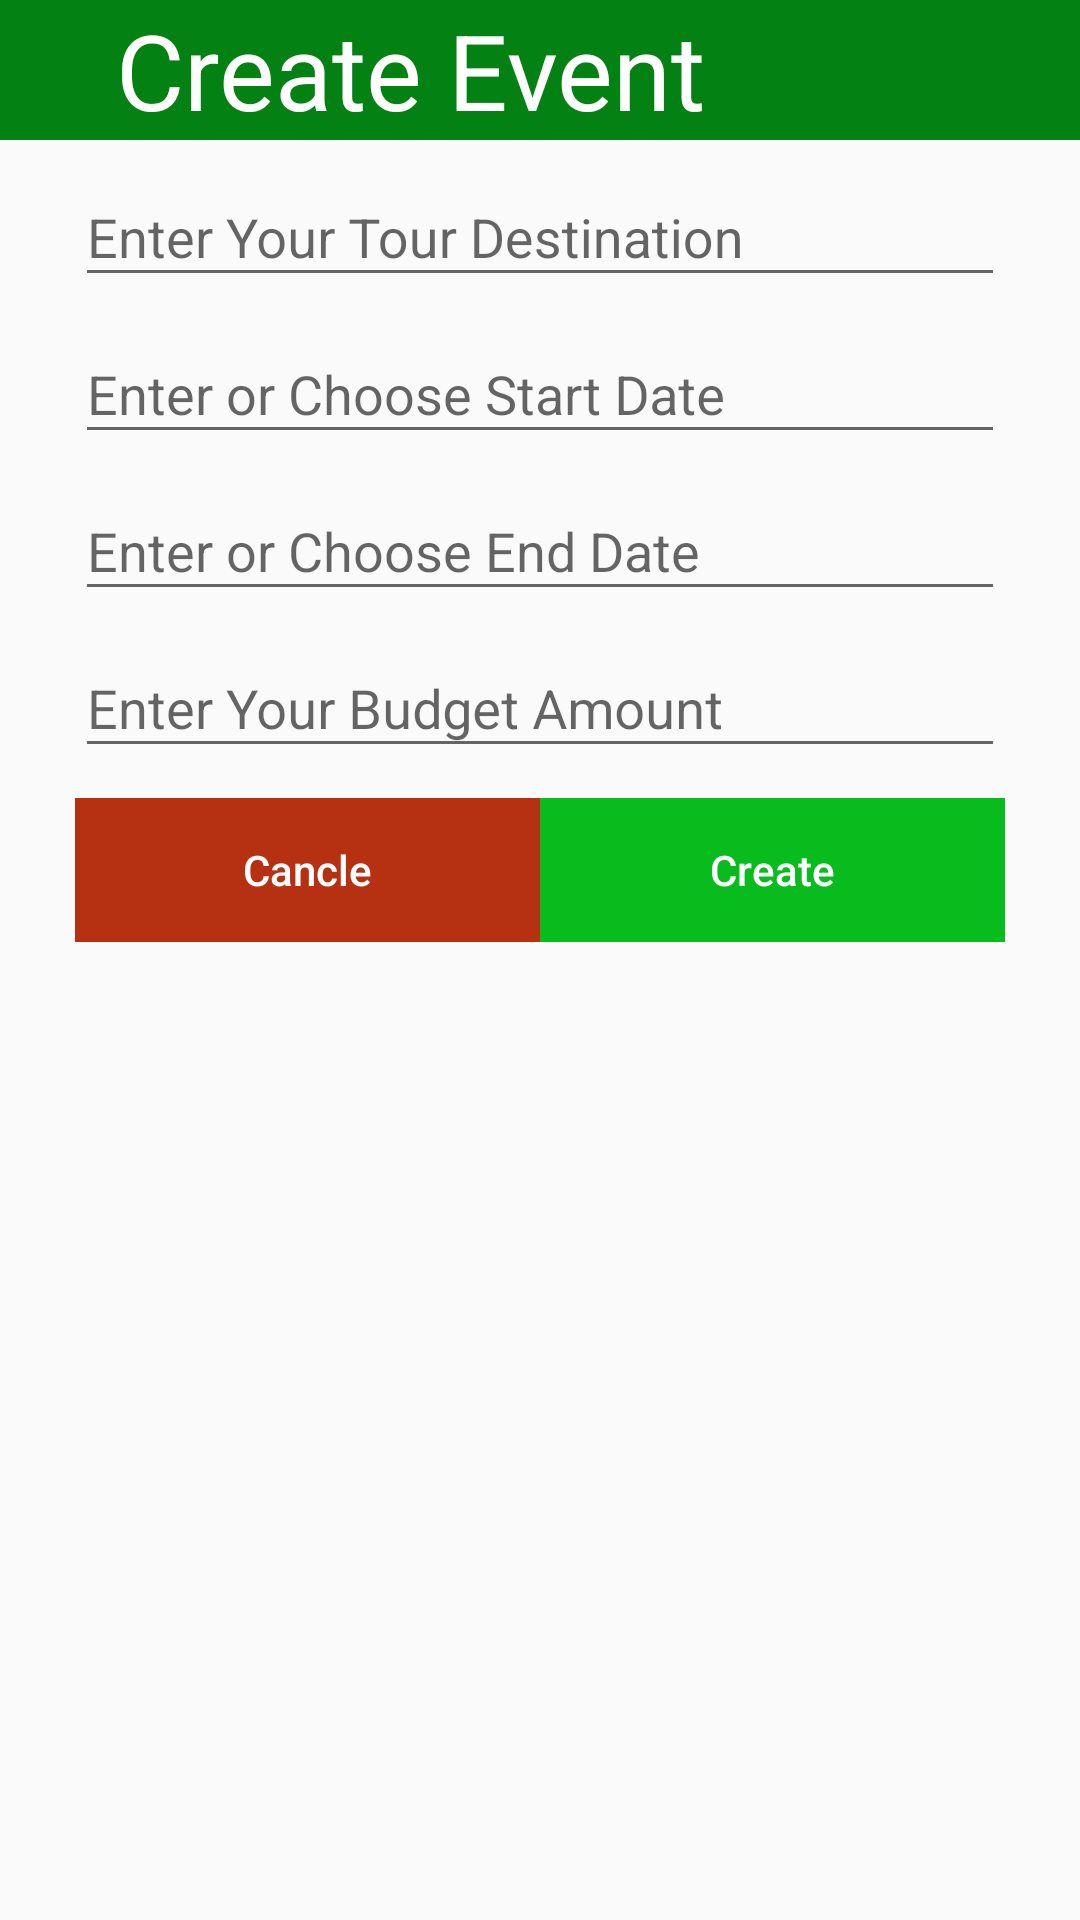

Produce the Android XML layout that renders to this screen, including the resource entries it uses.
<!-- AndroidManifest.xml: application theme AppTheme -->
<!-- res/layout/add_event_layout.xml -->
<?xml version="1.0" encoding="utf-8"?>

<LinearLayout
    xmlns:android="http://schemas.android.com/apk/res/android"
    android:orientation="vertical"
    android:layout_width="match_parent"
    android:background="@drawable/backgroundfive"
    android:layout_height="match_parent">

    <RelativeLayout
        android:layout_width="match_parent"
        android:layout_height="wrap_content"
        android:background="#038112"
        >

        <ImageView
            android:paddingLeft="30dp"
            android:paddingTop="7dp"
            android:id="@+id/im"
            android:layout_width="wrap_content"
            android:layout_height="35dp"
            android:src="@drawable/addevent" />

        <TextView
            android:id="@+id/titaleup"
            android:layout_width="match_parent"
            android:layout_height="wrap_content"
            android:text=" Create Event"
            android:textColor="#fff"
            android:textSize="35dp"
            android:layout_toRightOf="@id/im"
            android:layout_toEndOf="@id/im"/>
    </RelativeLayout>

    <android.support.design.widget.TextInputLayout
        android:layout_width="match_parent"
        android:layout_height="wrap_content"
        android:paddingLeft="25dp"
        android:paddingRight="25dp"
        >

        <android.support.design.widget.TextInputEditText
            android:id="@+id/destinationET"
            android:layout_width="match_parent"
            android:layout_height="wrap_content"

            android:hint="Enter Your Tour Destination"
            android:inputType="textPostalAddress" />
    </android.support.design.widget.TextInputLayout>
    <android.support.design.widget.TextInputLayout
        android:layout_width="match_parent"
        android:layout_height="wrap_content"
        android:paddingLeft="25dp"
        android:paddingRight="25dp"

        >
        <android.support.design.widget.TextInputEditText
            android:id="@+id/startDateET"
            android:layout_width="match_parent"
            android:layout_height="wrap_content"
            android:hint="Enter or Choose Start Date"
            android:inputType="datetime"
            />
    </android.support.design.widget.TextInputLayout>

    <android.support.design.widget.TextInputLayout
        android:layout_width="match_parent"
        android:layout_height="wrap_content"
        android:paddingLeft="25dp"
        android:paddingRight="25dp"
        >
        <android.support.design.widget.TextInputEditText
            android:id="@+id/endDateET"
            android:layout_width="match_parent"
            android:layout_height="wrap_content"
            android:hint="Enter or Choose End Date"
            android:inputType="datetime"
            />
    </android.support.design.widget.TextInputLayout>
    <android.support.design.widget.TextInputLayout
        android:layout_width="match_parent"
        android:layout_height="wrap_content"
        android:paddingLeft="25dp"
        android:paddingRight="25dp"
        >
        <android.support.design.widget.TextInputEditText
            android:id="@+id/budgetET"
            android:layout_width="match_parent"
            android:layout_height="wrap_content"
            android:hint="Enter Your Budget Amount"
            android:inputType="number"
            />
    </android.support.design.widget.TextInputLayout>
    <LinearLayout
        android:layout_width="match_parent"
        android:layout_height="wrap_content"
        android:orientation="horizontal"
        android:paddingLeft="25dp"
        android:paddingTop="10dp"
        android:paddingRight="25dp">
        <Button
            android:id="@+id/cancleBTN"
            android:layout_weight="1"
            android:layout_width="wrap_content"
            android:layout_height="wrap_content"
            android:text="Cancle"
            android:textColor="#fff"
            android:background="#b63012"
            android:textAllCaps="false"/>
        <Button
            android:id="@+id/addBTN"
            android:textColor="#fff"
            android:layout_weight="1"
            android:layout_width="wrap_content"
            android:layout_height="wrap_content"
            android:text="Create"
            android:background="#08bc1d"
            android:textAllCaps="false"/>


</LinearLayout>
</LinearLayout>
<!-- resources referenced by this layout -->
<resources>
  <style name="AppTheme" parent="Theme.AppCompat.Light.DarkActionBar">
          
          <item name="colorPrimary">@color/colorPrimary</item>
          <item name="colorPrimaryDark">@color/colorPrimaryDark</item>
          <item name="colorAccent">@color/colorAccent</item>
      </style>
  <!-- not gathered from this repository: default colours our renderer supplied (Android Studio template values) -->
  <color name="colorPrimary">#FF6200EE</color>
  <color name="colorPrimaryDark">#FF3700B3</color>
  <color name="colorAccent">#FF03DAC5</color>
</resources>
